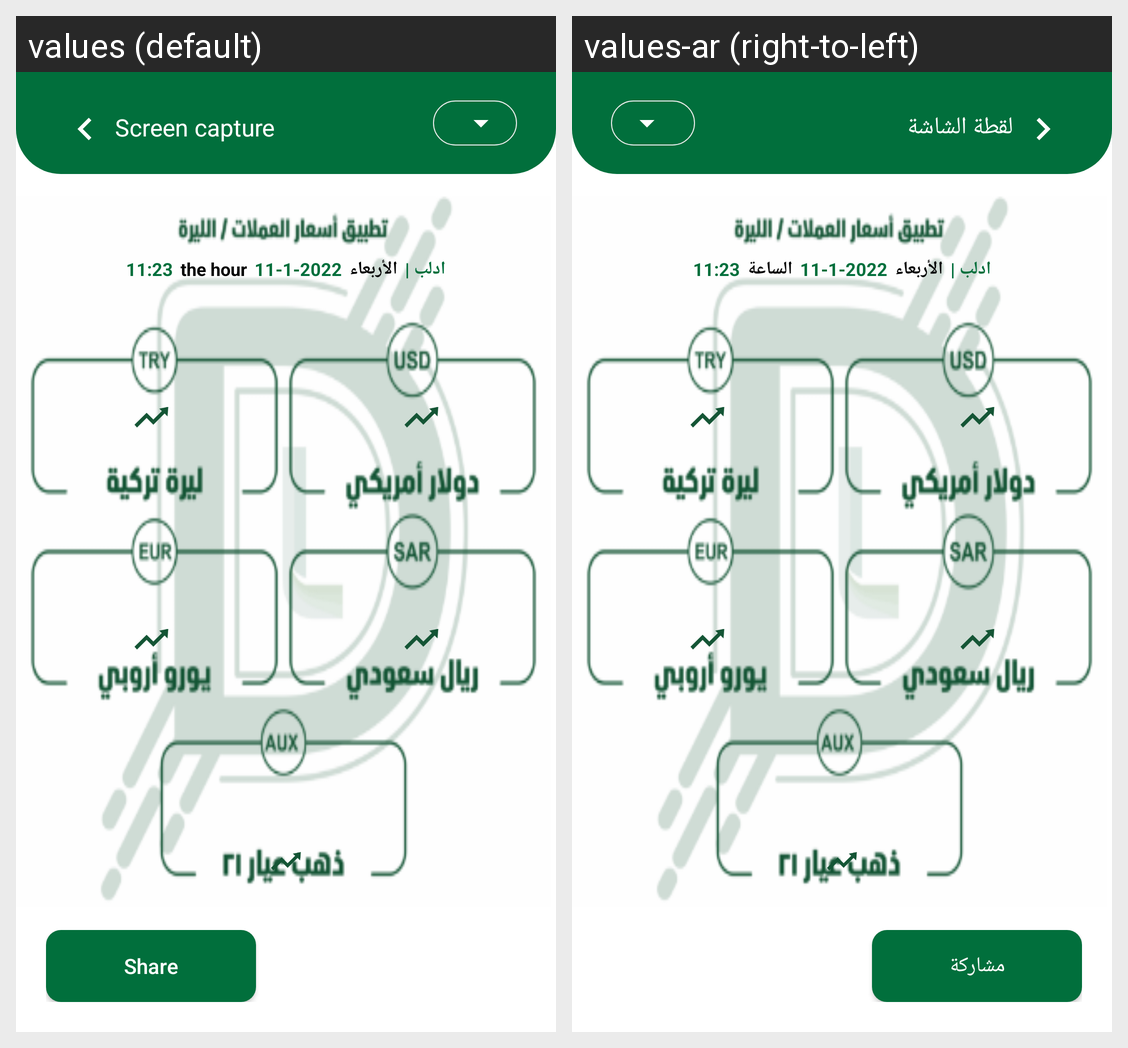

The Android screen above is rendered under two locales of the same app. Produce the string resources it draws, with the default and per-locale values.
Android screen res/layout/activity_screen.xml rendered under 2 locales, left to right: values (default), values-ar (right-to-left). Device: Nexus 5 (rendered at 1080×1920; each locale shown at half size, 540×960, under a caption strip naming it); theme Theme.SoqSoda.
Strings drawn on this screen, with the default value and each locale's value (text and hints the layout hard-codes, and strings that could not be matched under every locale, appear in the picture but are not listed):

screen_capture
  values: Screen capture
  values-ar: لقطة الشاشة

hour
  values: the hour
  values-ar: الساعة

share
  values: Share
  values-ar: مشاركة
